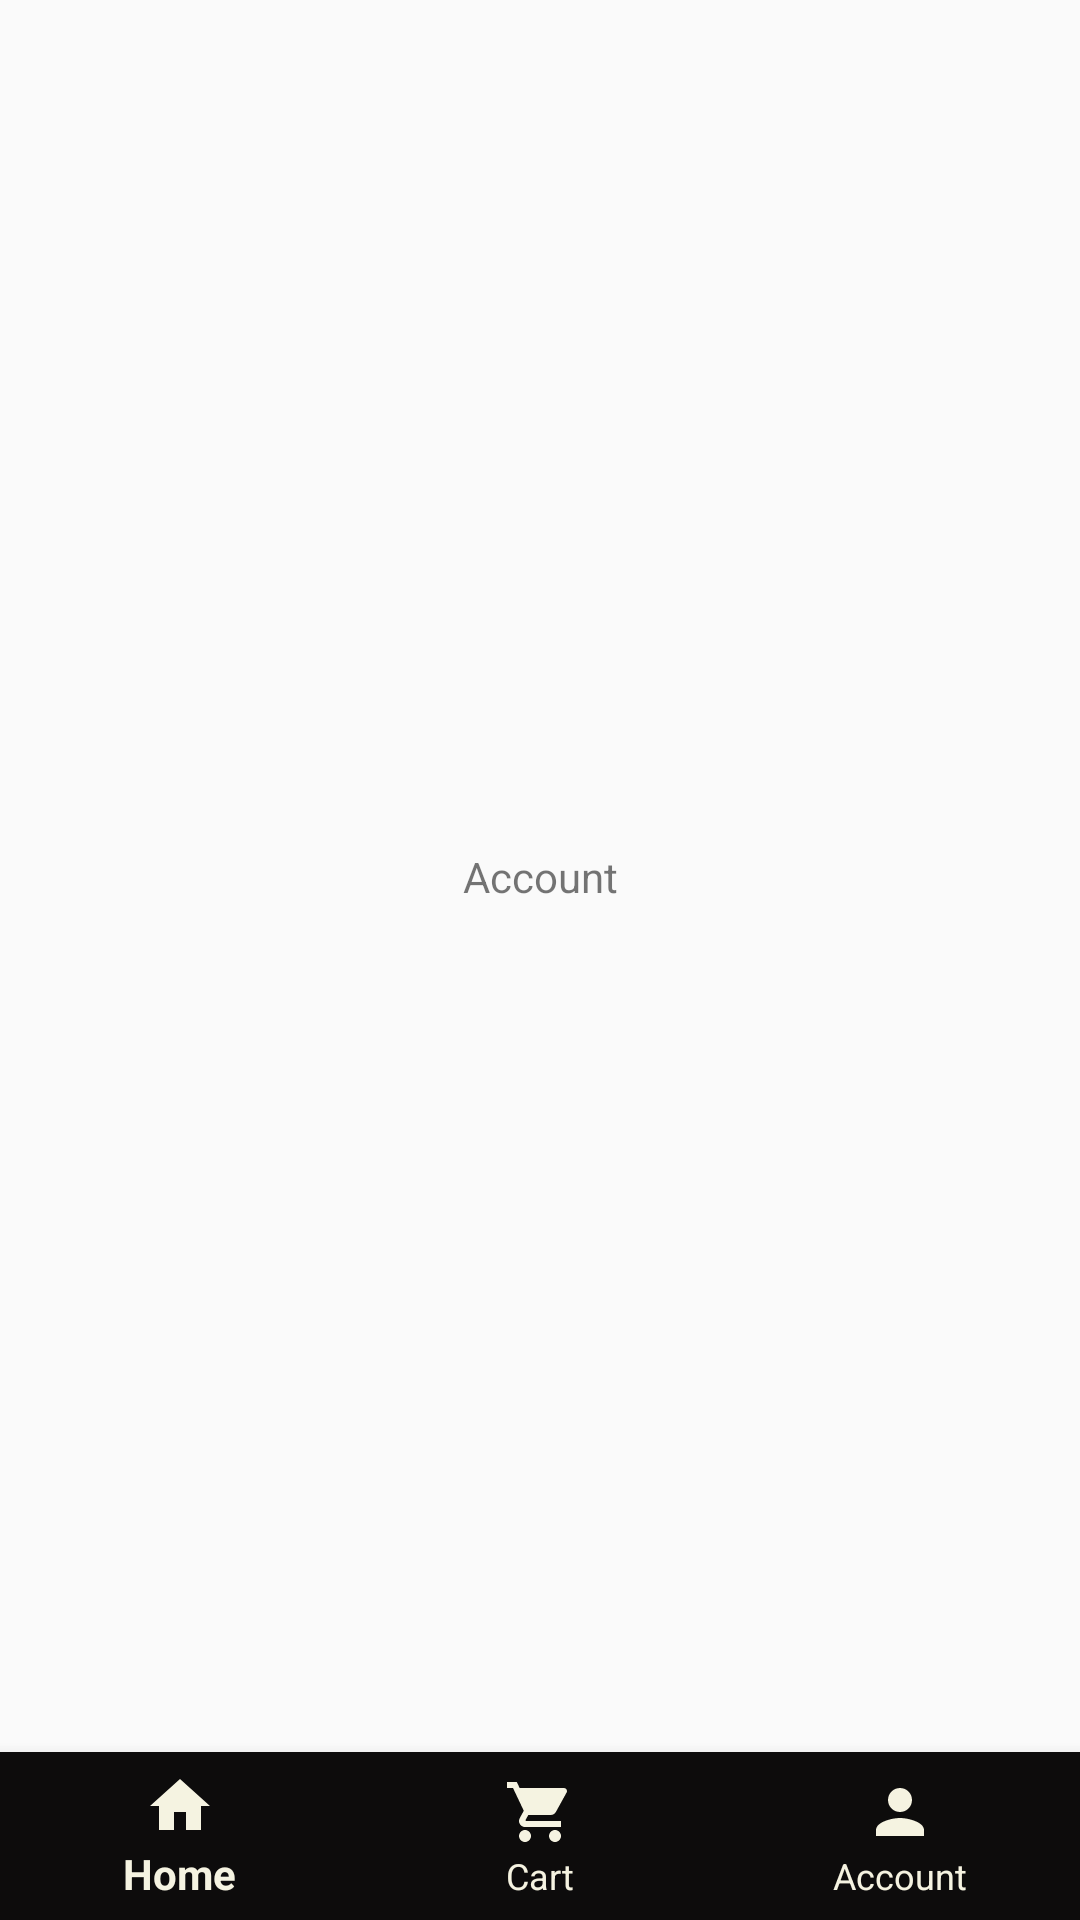

Write the Android layout XML for this screen, with the resource values it uses.
<!-- AndroidManifest.xml: application theme AppTheme -->
<!-- res/layout/activity_account.xml -->
<?xml version="1.0" encoding="utf-8"?>
<androidx.constraintlayout.widget.ConstraintLayout xmlns:android="http://schemas.android.com/apk/res/android"
    xmlns:app="http://schemas.android.com/apk/res-auto"
    xmlns:tools="http://schemas.android.com/tools"
    android:layout_width="match_parent"
    android:layout_height="match_parent"
    tools:context=".AccountActivity">
    <TextView
        android:layout_width="wrap_content"
        android:layout_height="wrap_content"
        android:text="Account"
        app:layout_constraintTop_toTopOf="parent"
        app:layout_constraintBottom_toTopOf="@+id/bottom_nav"
        app:layout_constraintLeft_toLeftOf="parent"
        app:layout_constraintRight_toRightOf="parent" />
    <include
        layout="@layout/bottom_nav"
        android:id="@+id/bottom_nav"

        android:layout_width="match_parent"
        android:layout_height="wrap_content"
        android:layout_gravity="bottom"
        app:layout_constraintBottom_toBottomOf="parent" />

</androidx.constraintlayout.widget.ConstraintLayout>
<!-- res/layout/bottom_nav.xml (included above) -->
<?xml version="1.0" encoding="utf-8"?>
<com.google.android.material.bottomnavigation.BottomNavigationView
    xmlns:android="http://schemas.android.com/apk/res/android"
    xmlns:app="http://schemas.android.com/apk/res-auto"
    android:id="@+id/navigation"
    android:layout_width="match_parent"
    android:layout_height="wrap_content"
    android:background="@color/colorPrimary"
    app:itemIconTint="#F5F3E1"
    app:itemTextColor="#F5F3E1"
    app:layout_constraintBottom_toBottomOf="parent"
    app:layout_constraintLeft_toLeftOf="parent"
    app:layout_constraintRight_toRightOf="parent"
    android:layout_gravity="start"
    app:menu="@menu/bottom_nav_menu" />
<!-- resources referenced by this layout -->
<resources>
  <color name="colorPrimary">#0D0C0C</color>
  <style name="AppTheme" parent="Theme.AppCompat.Light.NoActionBar">
          
          <item name="colorPrimary">@color/colorPrimary</item>
          <item name="colorPrimaryDark">@color/colorPrimaryDark</item>
          <item name="colorAccent">@color/colorAccent</item>
      </style>
  <color name="colorPrimaryDark">#1A1818</color>
  <color name="colorAccent">#FEFFFF</color>
</resources>
